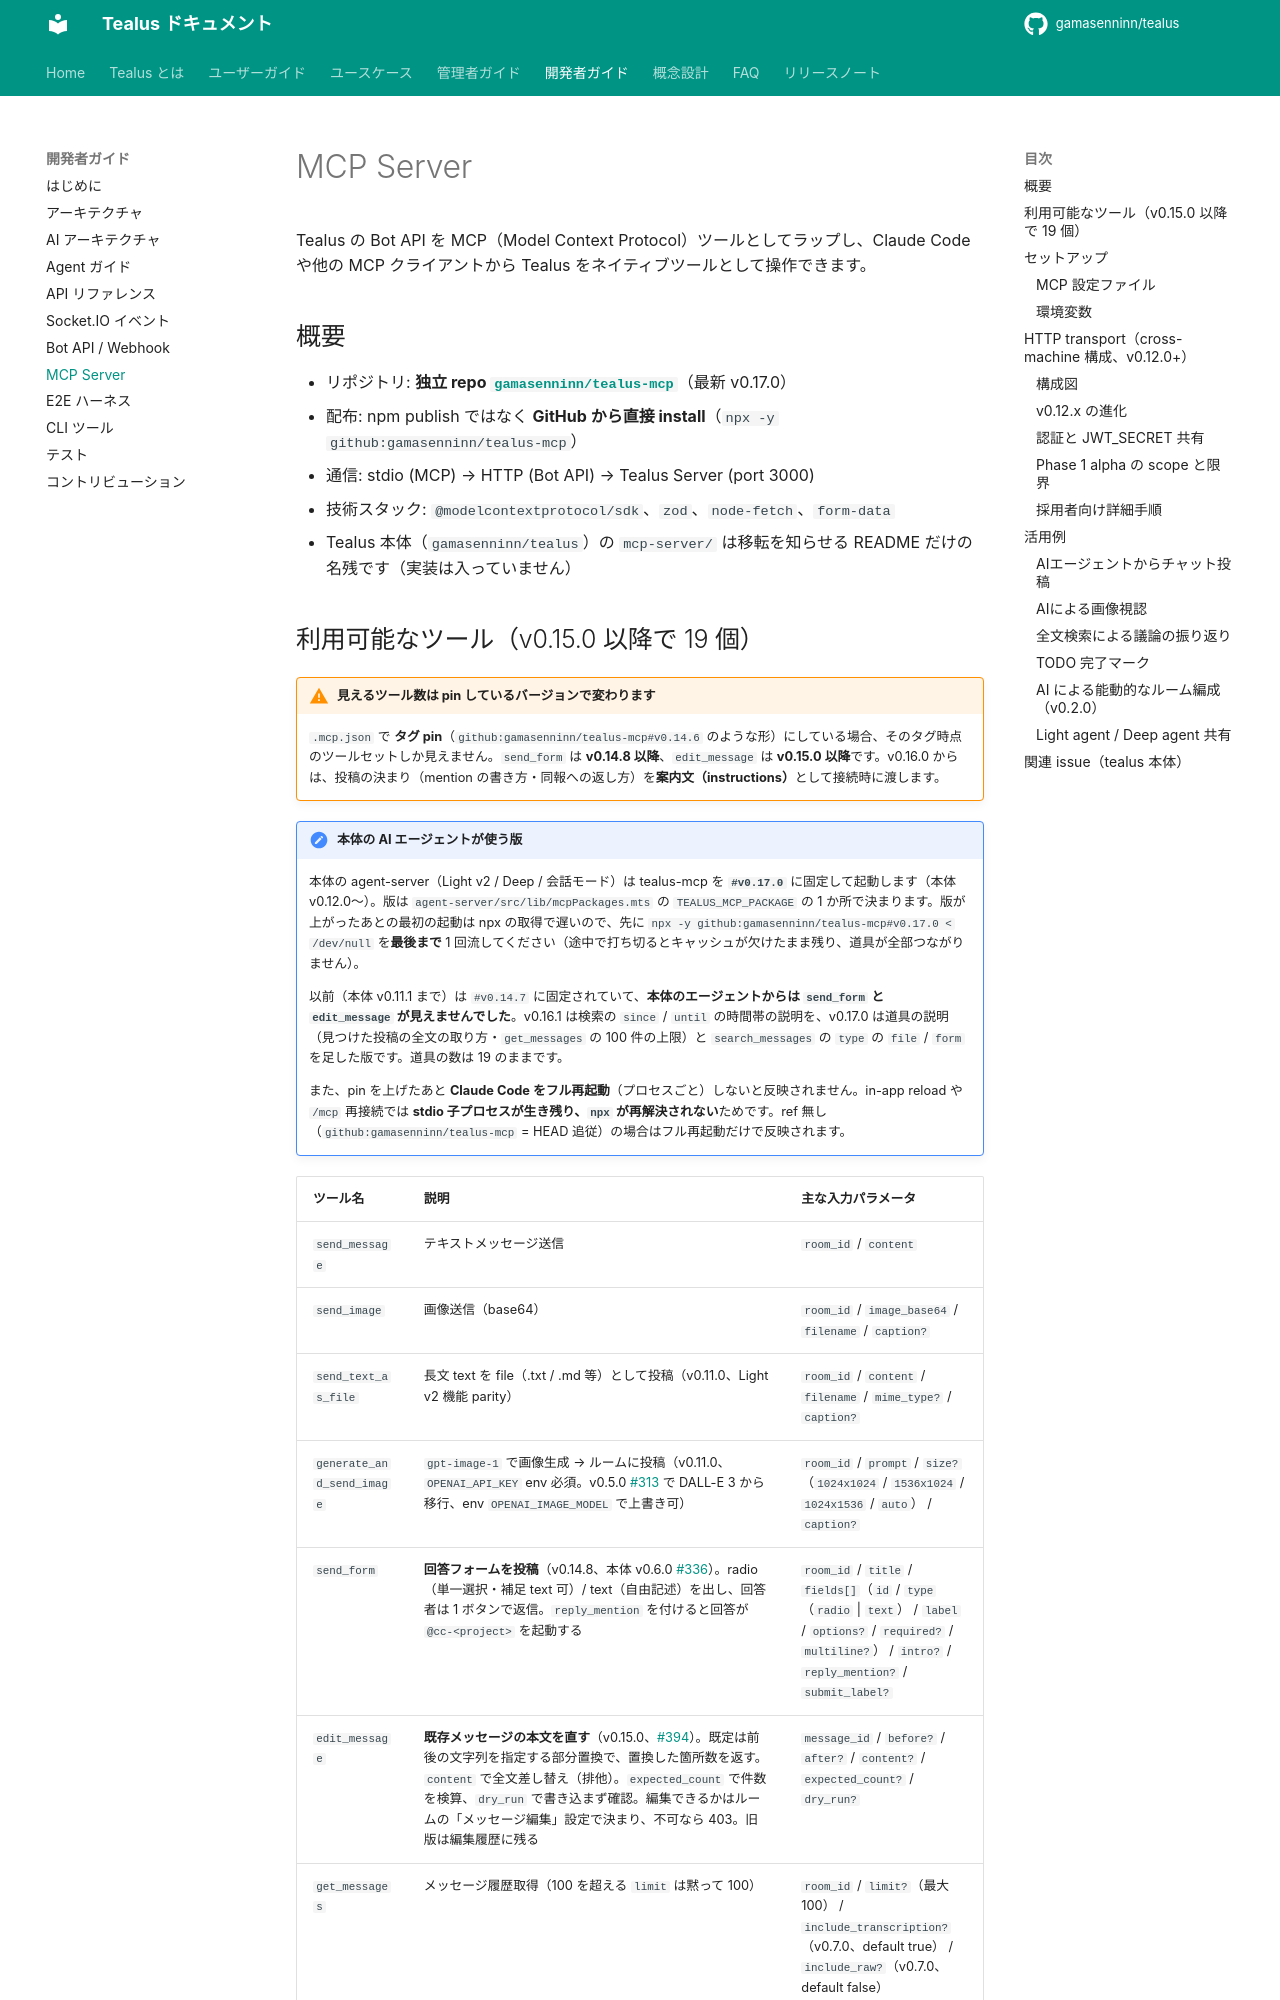

repository: gamasenninn/tealus-docs · page: dev/mcp/index.html · generator: mkdocs

# MCP Server

Tealus の Bot API を MCP（Model Context Protocol）ツールとしてラップし、Claude Code や他の MCP クライアントから Tealus をネイティブツールとして操作できます。

## 概要

- リポジトリ: **独立 repo [`gamasenninn/tealus-mcp`](https://github.com/gamasenninn/tealus-mcp)**（最新 v0.17.0）
- 配布: npm publish ではなく **GitHub から直接 install**（`npx -y github:gamasenninn/tealus-mcp`）
- 通信: stdio (MCP) → HTTP (Bot API) → Tealus Server (port 3000)
- 技術スタック: `@modelcontextprotocol/sdk`、`zod`、`node-fetch`、`form-data`
- Tealus 本体（`gamasenninn/tealus`）の `mcp-server/` は移転を知らせる README だけの名残です（実装は入っていません）
